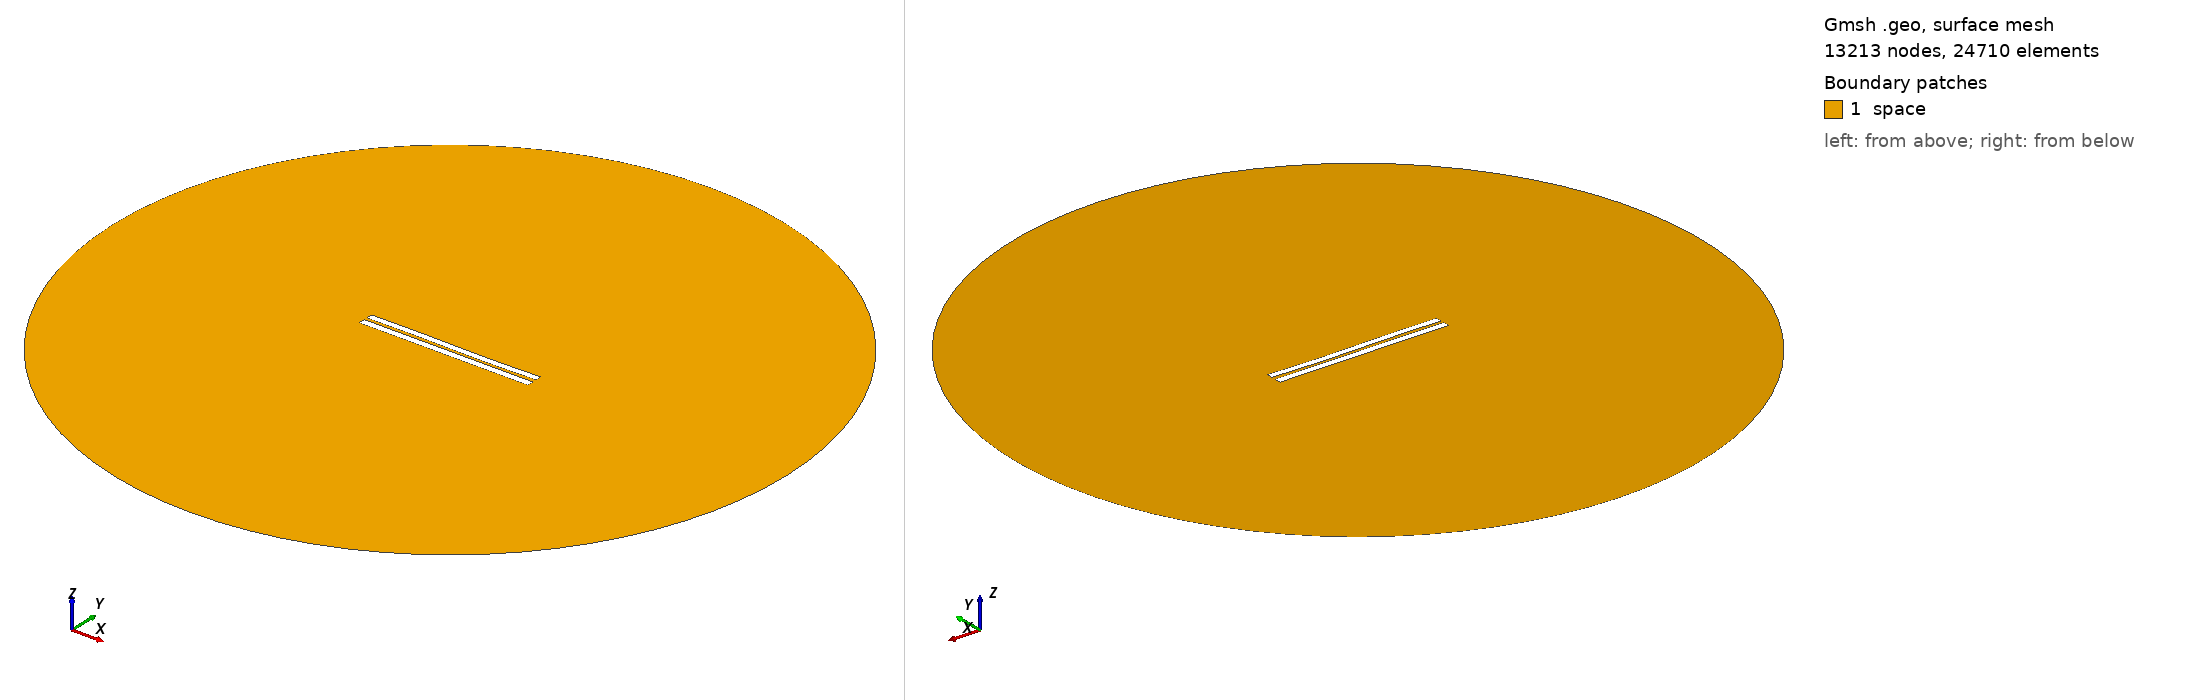

Gmsh geometry script, surface-meshed: 13213 nodes, 24710 surface elements. Boundary patches (legend numbers): 1 space. Left view from above one corner, right view from below the opposite corner. Legend entries are the model's physical surfaces. The drawing asked Gmsh for element sizes between 1% and 20% of the model's largest extent; the script's own settings can give other sizes.

=== 4048.geo (drawn) ===
//---------------------------------------
// Geometry kernel
//---------------------------------------

SetFactory("OpenCASCADE");



//---------------------------------------
// Parameters of the geometry
//---------------------------------------

// Overetch of the upper plate
overetch = 0.125;

// Distance between the plates
distance = 1.75;

// Discretization over the x axis (for the deformation)
nx = 50; 

// Length of the plate
L = 100 - overetch; 

// Number of modes
n = 4; 

// 1st mode coefficient
coeff(1) = 0.0;
beta(1) = 0.596864 * 3.1415926535 / L;

// 2nd mode coefficient
coeff(2) = -0.075;
beta(2) = 1.49418 * 3.1415926535 / L;

// 3rd mode coefficient
coeff(3) = 0.15;
beta(3) = 2.50025 * 3.1415926535 / L;

// 4th mode coefficient
coeff(4) = 0.0;
beta(4) = 3.49999 * 3.1415926535 / L;



//---------------------------------------
// Upper plate (deformed rectangle)
//---------------------------------------

// Coordiantes of the upper plate
xmin = -50;
xmax = 50 - overetch;

// Height of the upper plate
yheight = 4 - 2 * overetch;

// Indexes of the points
UpperID[] = {};
LowerID[] = {};
LeftID[] = {};
RightID[] = {};

// Point index
p = 1;

// Horizontal edges
For i In {1:nx}
    x = xmin + (i-1)*(xmax - xmin)/(nx-1);

    y_bottom = distance / 2 + overetch;
    For j In {1:n}
        C = (Cosh(beta(j)*L) + Cos(beta(j)*L)) / (Sinh(beta(j)*L) + Sin(beta(j)*L));
        y_bottom  = y_bottom + coeff(j) * (Cosh(beta(j)*(x+50)) - Cos(beta(j)*(x+50)) - C * (Sinh(beta(j)*(x+50)) - Sin(beta(j)*(x+50))));
    EndFor

    y_top = y_bottom + yheight;

    Point(p) = {x, y_top, 0, 1.0};
    UpperID[i] = p;
    p = p + 1;

    Point(p) = {x, y_bottom, 0, 1.0};
    LowerID[i] = p;
    p = p + 1;
EndFor

// Create point lists
UpperPts[] = {}; LowerPts[] = {};
For i In {1:nx}
  UpperPts[] += {UpperID[i]};
  LowerPts[] += {LowerID[i]};
EndFor

// Build splines
Spline(1) = {UpperPts[]};
Spline(2) = {LowerPts[]};
Line(3) = {LowerPts[nx-1], UpperPts[nx-1]};
Line(4) = {LowerPts[0], UpperPts[0]};

// Build the plane surface
Curve Loop(1) = {2, 3, -1, -4};
Plane Surface(1) = {1};



//---------------------------------------
// Lower plate (rectangle)
//---------------------------------------

// Vertices
Point(1001) = {-50, -1, 0, 1.0};
Point(1002) = { 50, -1, 0, 1.0};
Point(1003) = { 50,  -5, 0, 1.0};
Point(1004) = {-50,  -5, 0, 1.0};

// Edges
Line(5) = {1001, 1002};
Line(6) = {1002, 1003};
Line(7) = {1003, 1004};
Line(8) = {1004, 1001};

// Plane surface
Line Loop(2) = {5, 6, 7, 8};
Plane Surface(2) = {2}; 



//---------------------------------------
// Outer (fictious) boundary
//---------------------------------------

// Points
Point(1005) = {0, 0, 0};       // Center
Point(1006) = {200, 0, 0};     // Start point
Point(1007) = {0, 200, 0};     // 90 degrees
Point(1008) = {-200, 0, 0};    // 180 degrees
Point(1009) = {0, -200, 0};    // 270 degrees

// Circle arcs (each needs start, center, end)
Circle(9) = {1006, 1005, 1007};
Circle(10) = {1007, 1005, 1008};
Circle(11) = {1008, 1005, 1009};
Circle(12) = {1009, 1005, 1006};

// Plane surface for the entire domain
Curve Loop(3) = {9, 10, 11, 12};
Surface(3) = {3};

// Subtract the plates from the whole domain to obtain the actual domain where we want to solve the equations
BooleanDifference{ Surface{3}; Delete; }{ Surface{1}; Surface{2}; Delete; }




//---------------------------------------
// Transfinite Lines/Curves
//---------------------------------------

// Set the number of points on the boundaries
r = 7;

// Plates
Transfinite Curve {1, 2} = 50*r Using Progression 1;
Transfinite Curve {3, 4} = 2*r Using Progression 1;
Transfinite Line {5, 7} = 50*r Using Progression 1;
Transfinite Line {6, 8} = 2*r Using Progression 1;

// Outer boundary
Transfinite Line {9, 10, 11, 12} = 20 Using Progression 1;



//---------------------------------------
// Physical groups
//---------------------------------------                

// Physical curves (boundaries)
Physical Line("force_segment", 10) = {2};
Physical Line("upper_plate", 11) = {1, 3, 4};
Physical Line("lower_plate", 12) = {5, 6, 7, 8};
Physical Line("boundary", 20) = {9, 10, 11, 12};

// Physical Surfaces
Physical Surface("space", 30) = {3};



//---------------------------------------
// 6. Generate the Mesh
//---------------------------------------

// 2D mesh generation
Mesh 2;
